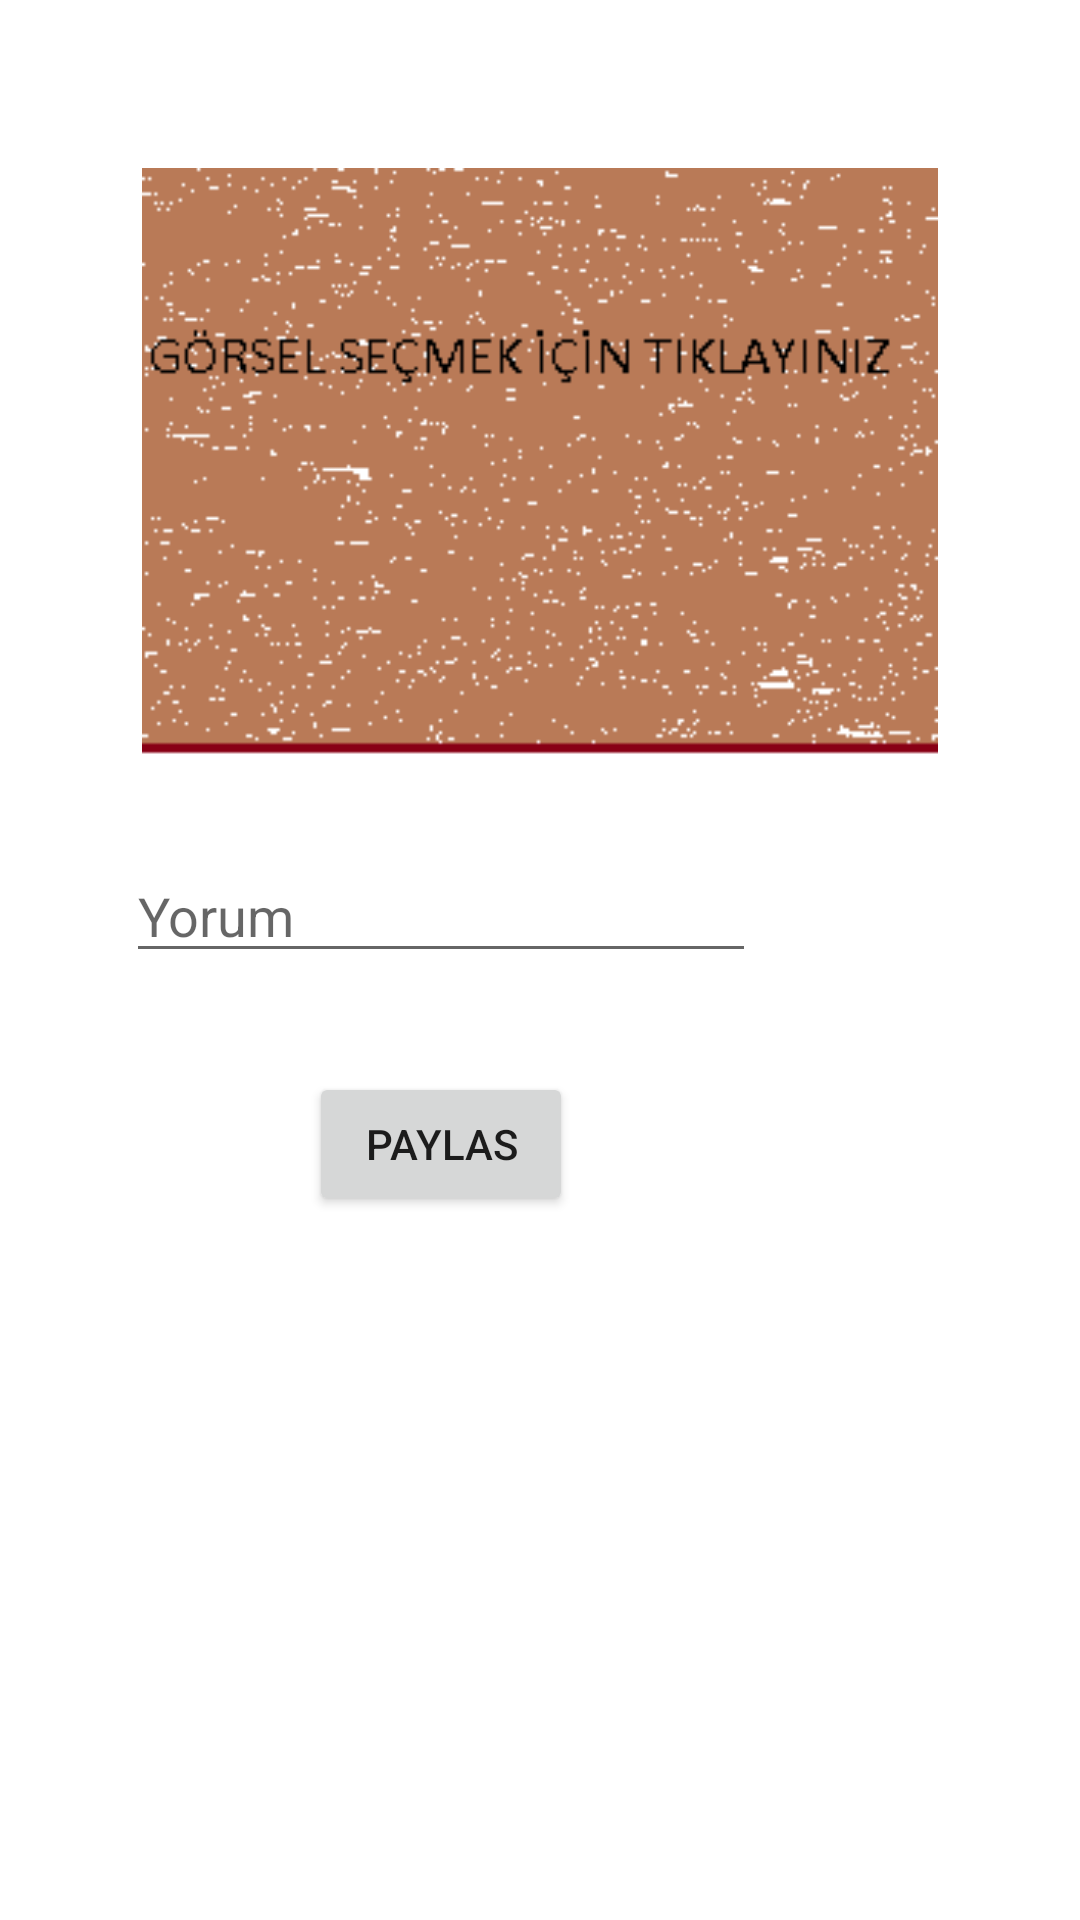

The Android layout XML behind this screen, and the referenced resources:
<!-- AndroidManifest.xml: application theme Theme.PostPaylasma -->
<!-- res/layout/activity_post_paylasma.xml -->
<?xml version="1.0" encoding="utf-8"?>
<androidx.constraintlayout.widget.ConstraintLayout xmlns:android="http://schemas.android.com/apk/res/android"
    xmlns:app="http://schemas.android.com/apk/res-auto"
    xmlns:tools="http://schemas.android.com/tools"
    android:layout_width="match_parent"
    android:layout_height="match_parent"
    tools:context=".PostPaylasma">
    tools:context="com.somepackage.MainActivity"

    <ImageView
        android:id="@+id/imageView2"
        android:layout_width="300dp"
        android:layout_height="200dp"
        android:layout_marginTop="56dp"
        android:onClick="gorselSec"
        app:layout_constraintEnd_toEndOf="parent"
        app:layout_constraintStart_toStartOf="parent"
        app:layout_constraintTop_toTopOf="parent"
        app:srcCompat="@drawable/gorselsecim" />

    <EditText
        android:id="@+id/yorumText"
        android:layout_width="wrap_content"
        android:layout_height="wrap_content"
        android:layout_marginStart="12dp"
        android:layout_marginTop="27dp"
        android:ems="10"
        android:hint="Yorum"
        android:inputType="textPersonName"
        app:layout_constraintStart_toStartOf="@+id/imageView2"
        app:layout_constraintTop_toBottomOf="@+id/imageView2" />

    <Button
        android:id="@+id/paylasBtn"
        android:layout_width="wrap_content"
        android:layout_height="wrap_content"
        android:layout_marginTop="33dp"
        android:onClick="paylas"
        android:text="Paylas"
        app:layout_constraintEnd_toEndOf="@+id/yorumText"
        app:layout_constraintStart_toStartOf="@+id/yorumText"
        app:layout_constraintTop_toBottomOf="@+id/yorumText" />
</androidx.constraintlayout.widget.ConstraintLayout>
<!-- resources referenced by this layout -->
<resources>
  <!-- drawable gorselsecim: png bitmap (drawable, 5636 bytes) -->
  <style name="Theme.PostPaylasma" parent="Theme.MaterialComponents.DayNight.DarkActionBar">
          
          <item name="colorPrimary">@color/purple_500</item>
          <item name="colorPrimaryVariant">@color/purple_700</item>
          <item name="colorOnPrimary">@color/white</item>
          
          <item name="colorSecondary">@color/teal_200</item>
          <item name="colorSecondaryVariant">@color/teal_700</item>
          <item name="colorOnSecondary">@color/black</item>
          
          <item name="android:statusBarColor" tools:targetApi="l">?attr/colorPrimaryVariant</item>
          
      </style>
  <!-- not gathered from this repository: default colours our renderer supplied (Android Studio template values) -->
  <color name="purple_500">#FF6200EE</color>
  <color name="purple_700">#FF3700B3</color>
  <color name="teal_200">#FF03DAC5</color>
  <color name="teal_700">#FF018786</color>
  <color name="black">#FF000000</color>
  <color name="white">#FFFFFFFF</color>
</resources>
